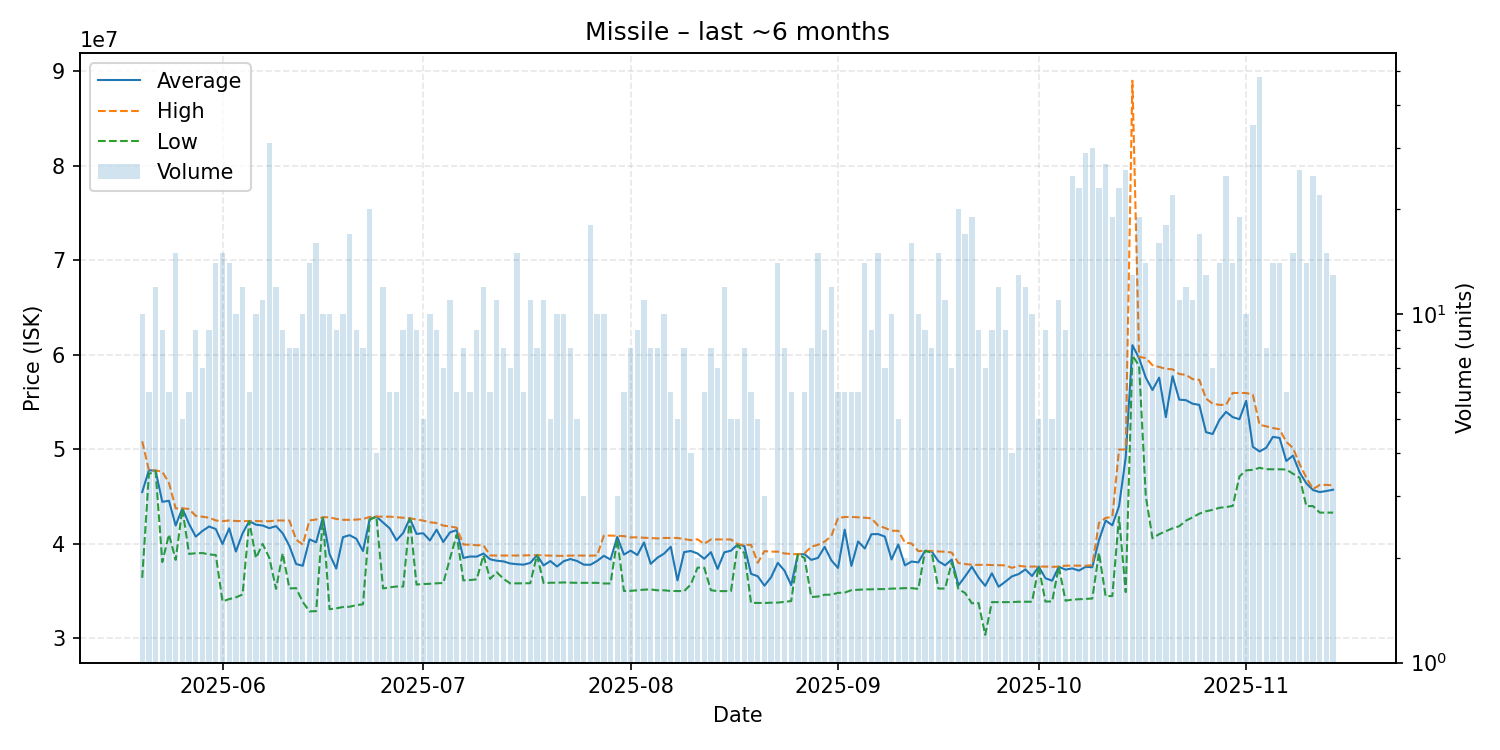

The file beside this chart, header and first rows:
date, average, highest, lowest, order_count, volume
2025-05-20, 45487000, 50850000, 36410000, 10, 10
2025-05-21, 47788333, 47800000, 47400000, 6, 6
2025-05-22, 47746667, 47770000, 47690000, 12, 12
2025-05-23, 44447778, 47635000, 38080000, 9, 9
2025-05-24, 44563333, 46450000, 40995000, 6, 6
2025-05-25, 41949333, 43750000, 38310000, 15, 15
2025-05-26, 43758000, 43765000, 43730000, 5, 5
2025-05-27, 42110000, 43690000, 38940000, 6, 6
2025-05-28, 40765556, 42960000, 39010000, 9, 9
2025-05-29, 41368571, 42875000, 39030000, 7, 7
2025-05-30, 41843333, 42770000, 38890000, 9, 9
2025-05-31, 41570000, 42480000, 38820000, 13, 14
2025-06-01, 39994000, 42400000, 33915000, 15, 15
2025-06-02, 41645714, 42480000, 34160000, 10, 14
2025-06-03, 39190000, 42420000, 34340000, 10, 10
2025-06-04, 41115833, 42410000, 34650000, 11, 12
2025-06-05, 42413333, 42420000, 42400000, 5, 6
2025-06-06, 42029000, 42420000, 38500000, 10, 10
2025-06-07, 41945455, 42390000, 40000000, 10, 11
2025-06-08, 41660968, 42400000, 38520000, 23, 31
2025-06-09, 41878333, 42480000, 35240000, 10, 12
2025-06-10, 41122222, 42470000, 39000000, 8, 9
2025-06-11, 39778750, 42470000, 35290000, 7, 8
2025-06-12, 37873750, 40455000, 35320000, 8, 8
2025-06-13, 37684000, 39925000, 33855000, 9, 10
2025-06-14, 40478571, 42480000, 32860000, 11, 14
2025-06-15, 40170000, 42580000, 32885000, 16, 16
2025-06-16, 42763000, 42825000, 42750000, 10, 10
2025-06-17, 38910000, 42810000, 33090000, 10, 10
2025-06-18, 37384444, 42640000, 33180000, 8, 9
2025-06-19, 40710000, 42550000, 33325000, 10, 10
2025-06-20, 40923529, 42540000, 33350000, 12, 17
2025-06-21, 40543333, 42570000, 33525000, 9, 9
2025-06-22, 39242500, 42630000, 33610000, 8, 8
2025-06-23, 42614500, 42850000, 42550000, 11, 20
2025-06-24, 42890000, 42890000, 42890000, 4, 4
2025-06-25, 42258333, 42890000, 35290000, 10, 12
2025-06-26, 41635000, 42880000, 35400000, 6, 6
2025-06-27, 40380000, 42825000, 35490000, 6, 6
2025-06-28, 41145556, 42780000, 35485000, 9, 9
2025-06-29, 42685000, 42710000, 42680000, 7, 10
2025-06-30, 41055556, 42580000, 35700000, 8, 9
2025-07-01, 41130000, 42460000, 35750000, 5, 5
2025-07-02, 40363000, 42290000, 35780000, 8, 10
2025-07-03, 41505556, 42210000, 35830000, 9, 9
2025-07-04, 40201429, 41940000, 35860000, 7, 7
2025-07-05, 41218182, 41840000, 38455000, 11, 11
2025-07-06, 41465000, 41715000, 40965000, 6, 6
2025-07-07, 38512500, 39940000, 36140000, 8, 8
2025-07-08, 38663333, 39910000, 36175000, 6, 6
2025-07-09, 38653333, 39860000, 36250000, 9, 9
2025-07-10, 38983333, 39850000, 38790000, 11, 12
2025-07-11, 38371667, 38780000, 36300000, 6, 6
2025-07-12, 38218182, 38765000, 37000000, 10, 11
2025-07-13, 38148750, 38765000, 36300000, 8, 8
2025-07-14, 37927143, 38770000, 35820000, 7, 7
2025-07-15, 37854000, 38770000, 35820000, 11, 15
2025-07-16, 37800000, 38780000, 35830000, 6, 6
2025-07-17, 37991818, 38800000, 35840000, 11, 11
2025-07-18, 38803750, 38810000, 38800000, 8, 8
... 119 more rows
